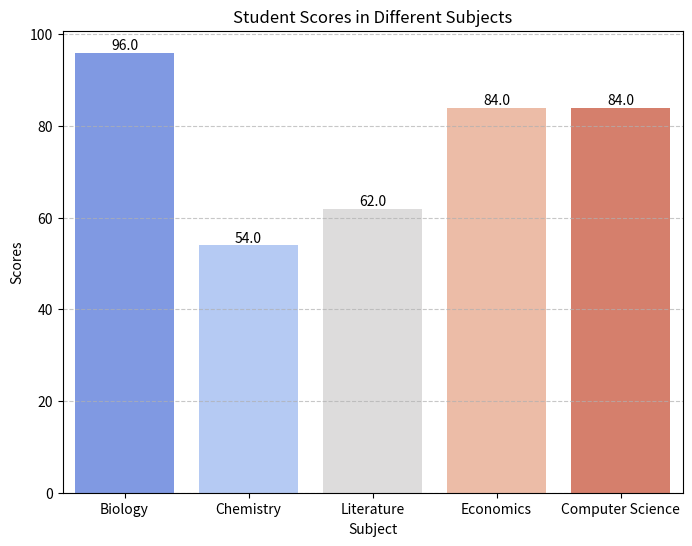

Write Python code to recreate this figure.
import pandas as pd
import random

data = {
    'Subject': ['Biology', 'Chemistry', 'Literature', 'Economics', 'Computer Science'],
    'Scores': [random.randint(50, 100) for _ in range(5)]
}

df = pd.DataFrame(data)
df

import matplotlib.pyplot as plt
import seaborn as sns

plt.figure(figsize=(8, 6))
ax = sns.barplot(x='Subject', y='Scores', data=df, hue='Subject', palette='coolwarm', legend=False)

for p in ax.patches:
    ax.annotate(f'{p.get_height()}', (p.get_x() + p.get_width() / 2., p.get_height()),
                xytext=(0, 5), textcoords='offset points',
                ha='center', va='center', fontsize=10, color='black')

plt.title('Student Scores in Different Subjects')
plt.xlabel('Subject')
plt.ylabel('Scores')
plt.grid(axis='y', linestyle='--', alpha=0.7)

plt.show()
